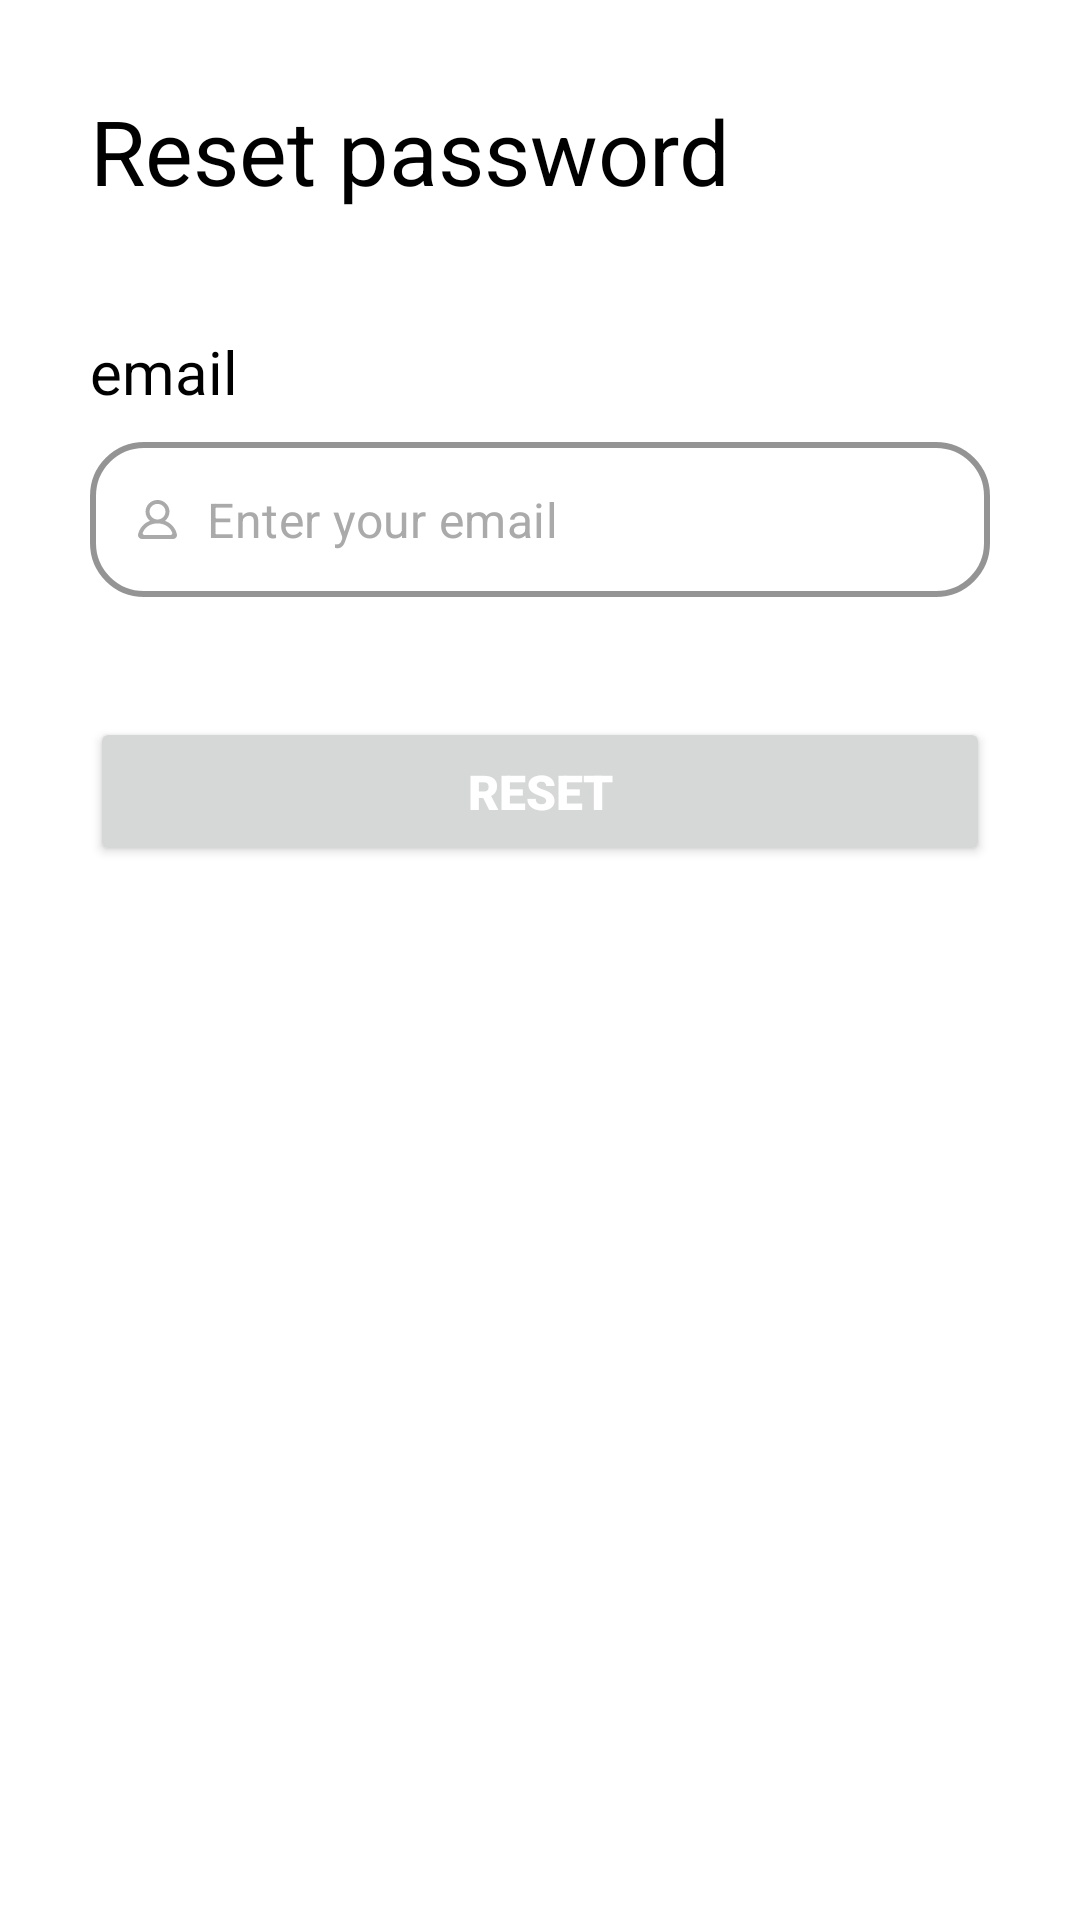

Produce the Android XML layout that renders to this screen, including the resource entries it uses.
<!-- AndroidManifest.xml: application theme Theme.ElDiaries -->
<!-- res/layout/fragment_reset_password.xml -->
<?xml version="1.0" encoding="utf-8"?>
<LinearLayout xmlns:android="http://schemas.android.com/apk/res/android"
    xmlns:app="http://schemas.android.com/apk/res-auto"
    xmlns:tools="http://schemas.android.com/tools"
    android:layout_width="match_parent"
    android:layout_height="match_parent"
    android:background="@color/white"
    android:orientation="vertical"
    android:padding="30dp"
    tools:context=".presentation.auth.reset_password.ResetPasswordFragment">

    <TextView
        android:layout_width="wrap_content"
        android:layout_height="wrap_content"
        android:text="@string/reset_password"
        android:textColor="@color/black"
        android:textSize="30sp" />


    <TextView
        android:layout_width="wrap_content"
        android:layout_height="wrap_content"
        android:layout_marginTop="40dp"
        android:text="@string/email"
        android:textColor="@color/black"
        android:textSize="20sp" />

    
    <com.google.android.material.textfield.TextInputLayout
        android:id="@+id/input_email_reset"
        style="@style/LoginTextInputLayoutStyle"
        android:layout_width="match_parent"
        android:layout_height="wrap_content"
        android:layout_marginTop="10dp"
        app:boxCornerRadiusBottomEnd="18dp"
        app:boxCornerRadiusBottomStart="18dp"
        app:boxCornerRadiusTopEnd="18dp"
        app:boxCornerRadiusTopStart="18dp"
        app:hintAnimationEnabled="false"
        app:hintEnabled="false">

        <EditText
            android:id="@+id/edit_text_reset_email"
            android:layout_width="match_parent"
            android:layout_height="wrap_content"
            android:drawableStart="@drawable/ic_person"
            android:drawablePadding="10dp"
            android:hint="@string/enter_your_email"
            android:importantForAutofill="no"
            android:inputType="textEmailAddress"
            android:padding="15dp"
            android:textColor="@color/colorPrimary"
            android:textColorHint="@color/grayText"
            android:textCursorDrawable="@color/colorSecondary"
            android:textSize="16sp" />
    </com.google.android.material.textfield.TextInputLayout>


    <Button
        android:id="@+id/buttonResetPassword"
        android:layout_width="match_parent"
        android:layout_height="wrap_content"
        android:layout_marginTop="40dp"
        android:fontFamily="sans-serif-black"
        android:paddingVertical="14dp"
        android:text="@string/reset"
        android:textColor="@color/white"
        android:textSize="16sp" />


</LinearLayout>
<!-- resources referenced by this layout -->
<resources>
  <color name="black">#FF000000</color>
  <color name="colorPrimary">#1E1E1E</color>
  <color name="colorSecondary">#F4F6F5</color>
  <color name="grayText">#AAAAAA</color>
  <color name="white">#FFFFFFFF</color>
  <!-- drawable ic_person (drawable) -->
  <vector xmlns:android="http://schemas.android.com/apk/res/android"
      android:width="13dp"
      android:height="13dp"
      android:viewportWidth="13"
      android:viewportHeight="13">
      <path
          android:pathData="M10.766,11.7H2.235C1.776,11.7 1.437,11.247 1.61,10.83C2.413,8.904 4.301,7.8 6.5,7.8C8.699,7.8 10.587,8.904 11.391,10.83C11.564,11.247 11.225,11.7 10.766,11.7ZM3.846,3.9C3.846,2.466 5.037,1.3 6.5,1.3C7.964,1.3 9.154,2.466 9.154,3.9C9.154,5.334 7.964,6.5 6.5,6.5C5.037,6.5 3.846,5.334 3.846,3.9ZM12.971,11.463C12.489,9.28 10.98,7.669 8.994,6.937C10.046,6.107 10.66,4.765 10.435,3.295C10.173,1.591 8.725,0.226 6.978,0.027C4.565,-0.248 2.519,1.592 2.519,3.9C2.519,5.128 3.1,6.223 4.006,6.937C2.02,7.669 0.512,9.28 0.029,11.463C-0.147,12.257 0.506,13 1.335,13H11.665C12.494,13 13.147,12.257 12.971,11.463Z"
          android:fillColor="#AAAAAA"
          android:fillType="evenOdd"/>
  </vector>
  <string name="email">email</string>
  <string name="enter_your_email">Enter your email</string>
  <string name="reset">Reset</string>
  <string name="reset_password">Reset password</string>
  <style name="LoginTextInputLayoutStyle" parent="Widget.MaterialComponents.TextInputLayout.OutlinedBox">
          <item name="boxStrokeColor">@color/darkGrayText</item>
          <item name="boxStrokeWidth">2dp</item>
      </style>
  <style name="Theme.ElDiaries" parent="Base.Theme.ElDiaries" />
  <color name="darkGrayText">#999999</color>
  <style name="Base.Theme.ElDiaries" parent="Theme.Material3.Light">
          
          <item name="colorPrimary">@color/darkBlue</item>
  
  
  
      </style>
  <color name="darkBlue">#084c84</color>
</resources>
